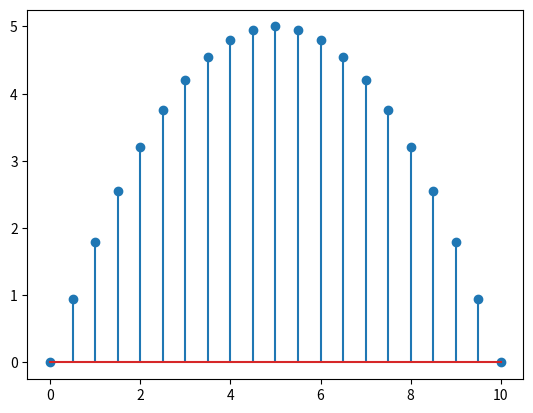

This figure's Python source:
# -*- coding: utf-8 -*-
#Пример построения Stem-графика 

import numpy as np
import matplotlib.pyplot as plt
x = np.arange(0, 10.5, 0.5)
y = np.array([(-0.2)*i**2+2*i for i in x])

plt.stem(x, y)